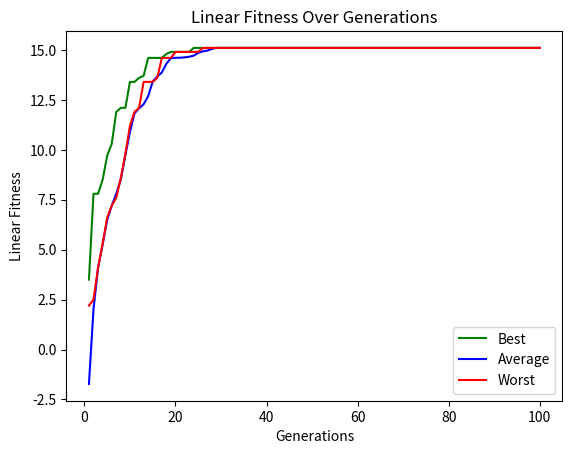

Source code (Python):
# TODO:
# - Fix mutation rate write to file
# - Add a bar chart for course load
# - Add a pie chart for room utilization or total conflicts 




from dataclasses import dataclass
from collections import Counter
import matplotlib.pyplot as plt
import  random
import math
import csv

faculty = ['Lock', 'Glen', 'Banks', 'Richards', 'Shaw', 'Singer', 'Uther', 'Tyler', 'Numen', 'Zeldin']
rooms = {'Beach 201': 18, 'Beach 301': 25, 'Frank 119': 95, 'Loft 206': 55, 'Loft 310': 48, 'James 325': 110, 'Roman 201': 40, 'Roman 216': 80, 'Slater 003': 32}
courses = []
times = {10: '10AM', 11: '11AM', 12: '12PM', 13: '1PM', 14: '2PM', 15: '3PM'}
schedules = []

@dataclass 
class Course:
    name: str
    enrollment: int
    preferred_faculty: list
    other_faculty: list


@dataclass 
class Schedule:
    course: Course
    faculty: str
    room: str
    time: str
    fitness: float


with open("violations.txt", "w", encoding="utf-8") as f:
    f.write("Violations Per Generation: \n\n")

with open("mutation_rate_history.txt", "w", encoding="utf-8") as f:
    f.write("Mutation Rate History: \n\n")

with open("final_best_schedule.txt", "w", encoding="utf-8") as f:
    f.write("Final Best Schedule: \n\n")

with open("fitness_history.csv", "w", encoding="utf-8") as f:
    f.write("Fitness History Per Generation: \n")
    f.write("Format: Generation,    Best fitness,   Avg fitness,    Worst fitness,  Improvement %\n\n")


def populate_courses():
    courses.append(Course('SLA101A', 40, ['Lock', 'Glen', 'Banks'], ['Numen', 'Richards', 'Shaw', 'Singer']))
    courses.append(Course('SLA101B', 35, ['Lock', 'Glen', 'Banks'], ['Numen', 'Richards', 'Shaw', 'Singer']))
    courses.append(Course('SLA191A', 45, ['Lock', 'Glen', 'Banks'], ['Numen', 'Richards', 'Shaw', 'Singer']))
    courses.append(Course('SLA191B', 40, ['Lock', 'Glen', 'Banks'], ['Numen', 'Richards', 'Shaw', 'Singer']))
    courses.append(Course('SLA201', 60, ['Glen', 'Banks', 'Zeldin', 'Lock', 'Singer'], ['Richards', 'Uther', 'Shaw']))
    courses.append(Course('SLA291', 50, ['Glen', 'Banks', 'Zeldin', 'Lock', 'Singer'], ['Richards', 'Uther', 'Shaw']))
    courses.append(Course('SLA303', 25, ['Glen', 'Zeldin'], ['Banks']))
    courses.append(Course('SLA304', 20, ['Singer', 'Uther'], ['Richards']))
    courses.append(Course('SLA394', 15, ['Tyler', 'Singer'], ['Richards', 'Zeldin']))
    courses.append(Course('SLA449', 30, ['Tyler', 'Zeldin', 'Uther'], ['Zeldin', 'Shaw']))
    courses.append(Course('SLA451', 90, ['Banks', 'Zeldin', 'Lock'], ['Tyler', 'Singer', 'Shaw', 'Glen']))
    
# makes each individual schedules
def make_individual():
    return [
        Schedule(
            course=c,
            faculty=random.choice(faculty),
            room=random.choice(list(rooms.keys())),
            time=random.choice(list(times.keys())),
            fitness=0.0
        )
        for c in courses
    ]

# generates the initial schedule population
def generate_population(size=250):
    return [make_individual() for _ in range(size)]

def print_schedules():
    for i, s in enumerate(schedules):
        print(f"Schedule {i + 1} -")
        print(f"    Course:  {s.course.name}")
        print(f"    Faculty: {s.faculty}")
        print(f"    Room:    {s.room}")
        print(f"    Time:    {s.time}")
        print(f"    Fitness: {s.fitness}\n")

printed_generations = []


# calculates the fitness of each schedule
def fitness_function(individual, generation):
    constraint_violations = []
    
    faculty_count = Counter(s.faculty for s in individual)
    for schedule in individual:
        fitness = 0.00 

        # overlapping rooms and times
        for i in range(len(individual)):
            if schedule.time == individual[i].time and schedule.room == individual[i].room and schedule != individual[i]: # checks for room conflicts
                constraint_violations.append(f"       VIOLATION: Overlapping courses {schedule.course.name} and {individual[i].course.name} in room {schedule.room} at time {times[schedule.time]}")
                fitness -= 0.5

        # room size fitness
        if rooms[schedule.room] < schedule.course.enrollment:
            constraint_violations.append(f"     VIOLATION: Room {schedule.room} too small for {schedule.course.name} (enrollment {schedule.course.enrollment})")
            fitness -= 0.5
        elif rooms[schedule.room] > (schedule.course.enrollment * 3.00):
            constraint_violations.append(f"     VIOLATION: Room {schedule.room} too large for {schedule.course.name} (enrollment {schedule.course.enrollment})")    
            fitness -= 0.4
        elif rooms[schedule.room] > (schedule.course.enrollment * 1.5):
            constraint_violations.append(f"     VIOLATION: Room {schedule.room} somewhat large for {schedule.course.name} (enrollment {schedule.course.enrollment})")
            fitness -= 0.2
        else:
            fitness += 0.3


        # faculty fitness
        if schedule.faculty in schedule.course.preferred_faculty:
            fitness += 0.5
        elif schedule.faculty in schedule.course.other_faculty:
            fitness += 0.2
        else:
            constraint_violations.append(f"     VIOLATION: Faculty {schedule.faculty} not qualified to teach {schedule.course.name}")
            fitness -= 0.1

        # faculty load
        same_time = sum(
            1 for s in individual
            if s is not schedule and s.faculty == schedule.faculty and s.time == schedule.time
        )
        if same_time > 0:
            constraint_violations.append(f"     VIOLATION: Faculty {schedule.faculty} has multiple courses at {times[schedule.time]}")
            fitness -= 0.2
        else:
            fitness += 0.2

        total = faculty_count[schedule.faculty]

        if total > 4:
            constraint_violations.append(f"     VIOLATION: Faculty {schedule.faculty} assigned to {total} courses (overload)")
            fitness -= 0.5
        elif schedule.faculty == 'Tyler' and total < 2:
            pass
        elif total < 3:
            constraint_violations.append(f"     VIOLATION: Faculty {schedule.faculty} assigned to only {total} courses (underload)")
            fitness -= 0.4

        fac_schedules = [s for s in individual if s.faculty == schedule.faculty and s is not schedule]

        for other in fac_schedules:
            diff = abs(schedule.time - other.time)

            if diff == 1:
                fitness += 0.5

                complex_rooms = ['Roman', 'Beach']
                this_in  = any(r in schedule.room for r in complex_rooms)
                other_in = any(r in other.room for r in complex_rooms)

                if this_in != other_in:
                    constraint_violations.append(f"     VIOLATION: Faculty {schedule.faculty} has back-to-back courses in different buildings ({schedule.course.name} at {times[schedule.time]} in {schedule.room} and {other.course.name} at {times[other.time]} in {other.room})")
                    fitness -= 0.4

        schedule.fitness = fitness

    sla101a = next((s for s in individual if s.course.name == 'SLA101A'), None)
    sla101b = next((s for s in individual if s.course.name == 'SLA101B'), None)
    sla191a = next((s for s in individual if s.course.name == 'SLA191A'), None)
    sla191b = next((s for s in individual if s.course.name == 'SLA191B'), None)

    if sla101a and sla101b:
        #  2 sections of SLA101 are more than 4 hrs apart
        if abs(sla101a.time - sla101b.time) > 4:
            sla101a.fitness += 0.5
            sla101b.fitness += 0.5
        # both sections of SLA101 are in same time slot
        if sla101a.time == sla101b.time:
            constraint_violations.append(f"     VIOLATION: SLA101A and SLA101B scheduled at same time ({times[sla101a.time]})")
            sla101a.fitness -= 0.5
            sla101b.fitness -= 0.5
    
    if sla191a and sla191b:
        # 2 sections of SLA191 are more than 4 hrs apart
        if abs(sla191a.time - sla191b.time) > 4:
            sla191a.fitness += 0.5
            sla191b.fitness += 0.5
        # both sections of SLA191 are in same time slot
        if sla191a.time == sla191b.time:
            constraint_violations.append(f"     VIOLATION: SLA191A and SLA191B scheduled at same time ({times[sla191a.time]})")
            sla191a.fitness -= 0.5
            sla191b.fitness -= 0.5
    
    group_101 = [sla101a, sla101b]
    group_191 = [sla191a, sla191b]

    for s101 in group_101:
        for s191 in group_191:
            if s101 and s191:
                diff = abs(s101.time - s191.time)
                
                # SLA191 and SLA101 in consecutive time slot
                if diff == 1:
                    s101.fitness += 0.5
                    s191.fitness += 0.5
                    # building check
                    complex_rooms = ['Roman', 'Beach']
                    s101_in = any(r in s101.room for r in complex_rooms)
                    s191_in = any(r in s191.room for r in complex_rooms)
                    
                    if s101_in != s191_in:
                        constraint_violations.append(f"     VIOLATION: SLA101 and SLA191 scheduled back-to-back in different buildings ({s101.course.name} at {times[s101.time]} in {s101.room} and {s191.course.name} at {times[s191.time]} in {s191.room})")
                        s101.fitness -= 0.4
                        s191.fitness -= 0.4
                
                # SLA191 and SLA101 separated by 1 hr 
                elif diff == 2:
                    s101.fitness += 0.25
                    s191.fitness += 0.25
                
                # SLA 191 and SLA 101 are in same time slot
                elif diff == 0:
                    constraint_violations.append(f"     VIOLATION: SLA101 and SLA191 scheduled at same time ({times[s101.time]})")
                    s101.fitness -= 0.25
                    s191.fitness -= 0.25


    # Prints all violations to violations.txt
    if generation not in printed_generations:
        printed_generations.append(generation)
        with open("violations.txt", "a") as f:
            f.write(f"Generation {generation}:\n")
            for v in constraint_violations:
                f.write(v + "\n")
            f.write("\n")

    return sum(s.fitness for s in individual)

def mutation(population, mutation_rate=0.01):
    for activity in population:
        
        if random.random() < mutation_rate:
            # randomly choose which attrib to mutate
            target = random.choice(['faculty','room','time'])
            
            if target == 'faculty':
                activity.faculty = random.choice(faculty)
            elif target == 'room':
                activity.room = random.choice(list(rooms.keys()))
            elif target == 'time':
                activity.time = random.choice(list(times.keys()))

# selects the best schedules to be used for crossover
def selection(population, fitnesses):
    if len(population) == 0:
        return []
    if len(population) == 1:
        return [population[0], population[0]]

    max_fitness = max(fitnesses)
    exp_scores  = [math.exp(f - max_fitness) for f in fitnesses]
    total       = sum(exp_scores)

    if total == 0:
        return random.choices(population, k=2)

    probabilities = [score / total for score in exp_scores]
    return random.choices(population, weights=probabilities, k=2)

# creates the offspring between 2 schedules
def crossover(population, fitnesses, offspring_count):
    if len(population) < 2:
        return []

    offspring = []
    while len(offspring) < offspring_count:
        parent1, parent2 = selection(population, fitnesses)

        point = random.randint(1, len(parent1) - 1)
        child1 = [Schedule(s.course, s.faculty, s.room, s.time, 0.0) for s in parent1[:point] + parent2[point:]]
        child2 = [Schedule(s.course, s.faculty, s.room, s.time, 0.0) for s in parent2[:point] + parent1[point:]]
        offspring.extend([child1, child2])

    return offspring[:offspring_count]

# chooses which schedules to drop/remove
def reduce_population(population, fitnesses, keep_fraction=0.5): 
    paired = sorted(zip(fitnesses, population), key=lambda x: x[0], reverse=True)
    keep_count = max(2, int(len(paired) * keep_fraction))
    fits, pops = zip(*paired[:keep_count])
    return list(pops), list(fits)

generations = []
best_fitnesses = []
average_fitnesses = []
worst_fitnesses = []


if __name__ == "__main__":
    populate_courses()
    population = generate_population(250)

    num_generations = 100
    mutation_rate   = 0.01
    best_overall    = None
    best_fitness    = float('-inf')
    prev_avg = None
    improvement = 0.00

    print(f"\nRunning genetic algorithm for {num_generations} generations...")

    for generation in range(num_generations):
        # 1. score current population
        fitnesses = [fitness_function(ind, generation+1) for ind in population]
        avg = sum(fitnesses) / len(fitnesses)

        # 2. track best
        gen_best_idx = max(range(len(fitnesses)), key=lambda i: fitnesses[i])
        if fitnesses[gen_best_idx] > best_fitness:
            best_fitness = fitnesses[gen_best_idx]
            best_overall = (generation + 1, [Schedule(s.course, s.faculty, s.room, s.time, s.fitness)
                                              for s in population[gen_best_idx]])

        # if the improvement is < 1%, halves it
        if prev_avg is not None and prev_avg != 0:
            improvement = (avg - prev_avg) / abs(prev_avg)
            if improvement < 0.01:  # less than 1% improvement
                # Prints the mutation rate to the file
                with open("mutation_rate_history.txt", "a") as f:
                    f.write(f"Generation: {generation+1}\n")
                    f.write(f"Mutation rate improvement: {improvement}\n")
                    f.write(f"Previous mutation rate: {mutation_rate}\n")
                    mutation_rate = max(mutation_rate / 2, 1e-6)
                    f.write(f"New mutation rate: {mutation_rate}\n\n")

        prev_avg = avg

        # 3. progress every 10 gens
        #if (generation + 1) % 10 == 0:
        avg = sum(fitnesses) / len(fitnesses)
        gen_worst_idx = min(range(len(fitnesses)), key=lambda i: fitnesses[i])
        print(f"Generation {generation + 1:3d} | Best: {fitnesses[gen_best_idx]:+.2f} | Avg: {avg:+.2f} | Worst: {fitnesses[gen_worst_idx]:+.2f} | Improvement: {improvement * 100:.2f}%")
        
        row = [generation + 1, fitnesses[gen_best_idx], avg, fitnesses[gen_worst_idx], improvement * 100]

        with open("fitness_history.csv", "a") as f:
            writer = csv.writer(f)
            writer.writerow(row)

        # 4. breed offspring
        offspring = crossover(population, fitnesses, offspring_count=len(population))


        # 5. mutate
        for individual in offspring:
            mutation(individual, mutation_rate)

        # 6. score offspring
        off_fitnesses = [fitness_function(ind, generation+1) for ind in offspring]

        # 7. combine and reduce
        population.extend(offspring)
        fitnesses.extend(off_fitnesses)
        population, fitnesses = reduce_population(population, fitnesses)

        generations.append(generation + 1)
        best_fitnesses.append(fitnesses[gen_best_idx])
        average_fitnesses.append(avg)
        worst_fitnesses.append(fitnesses[gen_worst_idx])



    # final results
    gen_found, best_timetable = best_overall

    with open("final_best_schedule.txt", "a") as f:
        print(f"\nBest complete timetable (found in generation {gen_found}, total fitness {best_fitness:+.2f}):")
        print(f"{'Course':<10} {'Faculty':<12} {'Room':<15} {'Time':<6} {'Fitness'}")
        print("-" * 58)

        f.write(f"\nBest complete timetable (found in generation {gen_found}, total fitness {best_fitness:+.2f}):\n")
        f.write(f"{'Course':<10} {'Faculty':<12} {'Room':<15} {'Time':<6} {'Fitness'}\n")
        f.write("-" * 58)
        f.write("\n")
        for s in sorted(best_timetable, key=lambda x: x.time):
            f.write(f"{s.course.name:<10} {s.faculty:<12} {s.room:<15} {times[s.time]:<6} {s.fitness:+.2f} \n")
            print(f"{s.course.name:<10} {s.faculty:<12} {s.room:<15} {times[s.time]:<6} {s.fitness:+.2f}")


    # Creates the fitness chart
    plt.plot(generations, best_fitnesses, label='Best', color='green', linestyle='-')
    plt.plot(generations, average_fitnesses, label='Average', color='blue', linestyle='-')
    plt.plot(generations, worst_fitnesses, label='Worst', color='red', linestyle='-')

    # Add formatting
    plt.title('Linear Fitness Over Generations')
    plt.xlabel('Generations')
    plt.ylabel('Linear Fitness')
    plt.legend()
    plt.show()
